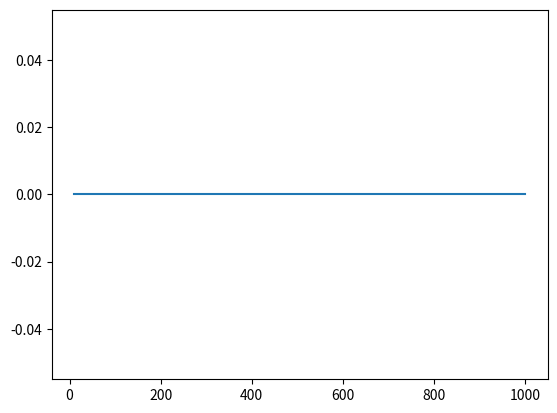

The matplotlib source for this figure: (Note: this script raises an exception after producing the figure.)
import random
import os
import matplotlib.pyplot as plt
import math as m

results = dict()
x = [10, 50, 100, 500, 1000]
for size in x:
	results[size] = []
	for j in range(5):
		a = ""
		for i in range(size):
			a += str(random.randint(0, 2*size)) + " "

		os.system("./push_swap " + a + ">tmp.txt")

		with open("tmp.txt", "r") as f:
			n = len(f.readlines())
		print("solved in "+str(n)+"operations for input of size" +str(size))
		results[size].append(n)

y1 = []
for size in x:
	y1.append(sum(results[size]) / len(results[size]))
print("HELLO?")
plt.plot(x, y1, label='O(n) = n')
plt.show()
y2 = [m.log(i) for i in y1]
plt.plot(x, y2, label='O(n) = log(n)')
plt.show()
y3 = [i * m.log(i) for i in y1]
plt.plot(x, y3, label='O(n) = nlog(n)')
plt.show()
y4 = [i * m.log(i) for i in y1]
plt.plot(x, y4, label='O(n) = n^2')
plt.show()
